Run: headless pygame with SDL's dummy video driver; simulated clock (each Clock.tick advances the game by its frame time, no real sleeping); random seed 0; keys injected as events and as key.get_pressed() state; no mouse input.
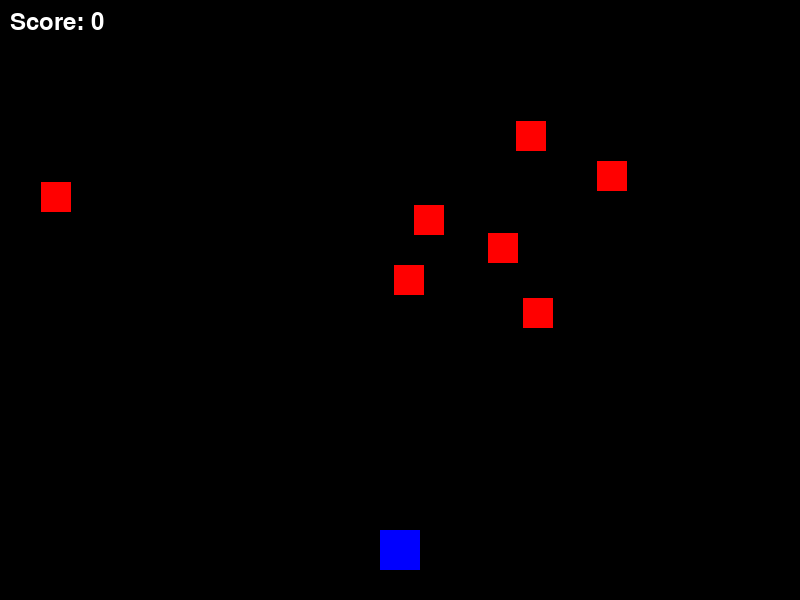
Frame 1 of 4 · flips 1–60 · no input
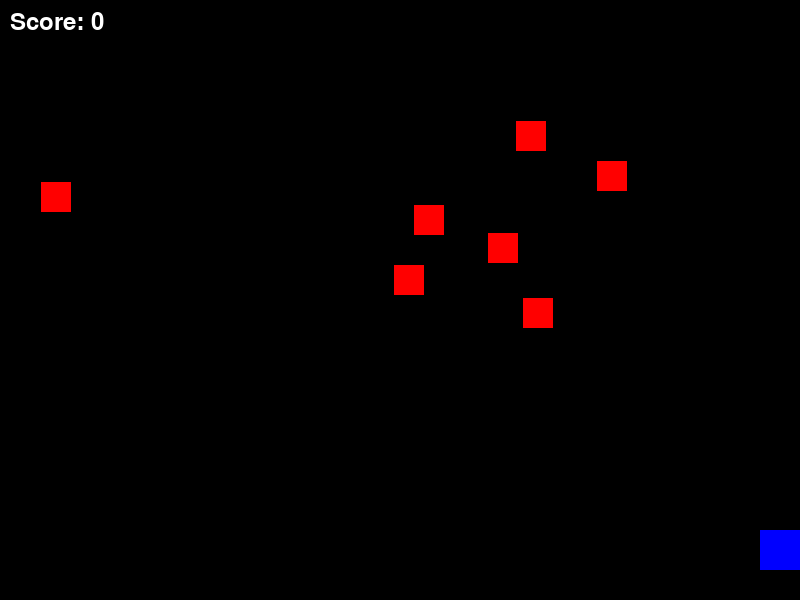
Frame 2 of 4 · flips 61–180 · tapped SPACE, RETURN · held RIGHT (→), D
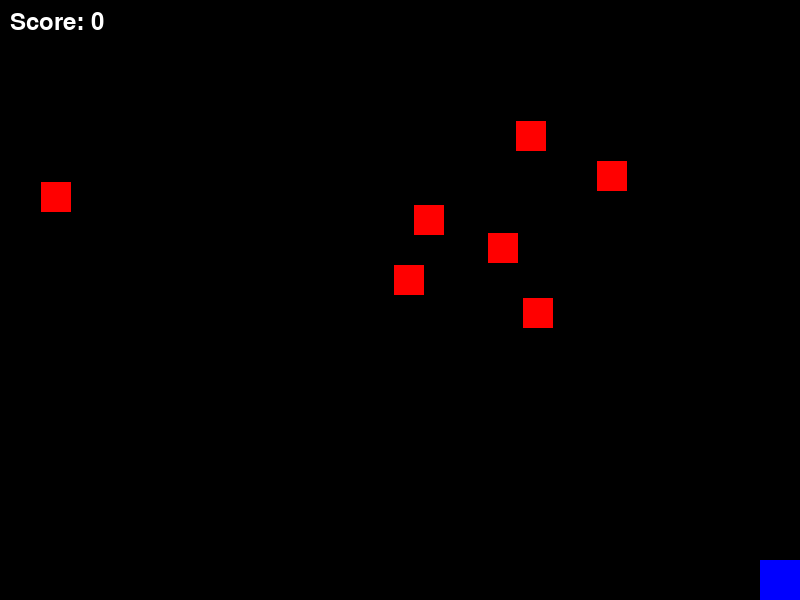
Frame 3 of 4 · flips 181–300 · held DOWN (↓), S
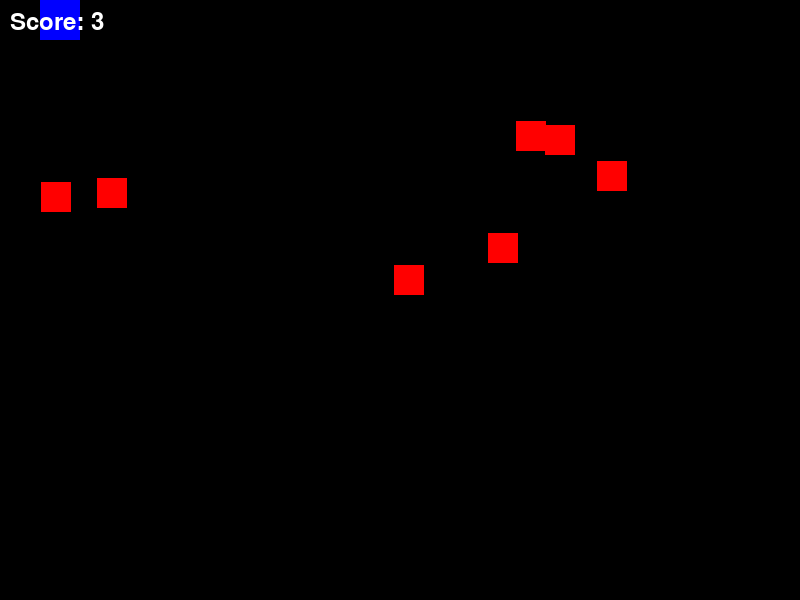
Frame 4 of 4 · flips 301–420 · held LEFT (←), A, UP (↑), W

The pygame program that drew these frames:

import math
import random
import pygame

# --- Game Window Constants ---
SCREEN_WIDTH = 800
SCREEN_HEIGHT = 600

# Initialize Pygame
pygame.init()
screen = pygame.display.set_mode((SCREEN_WIDTH, SCREEN_HEIGHT))
pygame.display.set_caption("Space Invader Project - Part 1")

# --- Colors ---
WHITE = (255, 255, 255)
BLUE = (0, 0, 255)
RED = (255, 0, 0)
BLACK = (0, 0, 0)

# --- Player Setup ---
# A simple 40x40 square
player_size = 40
playerX = (SCREEN_WIDTH // 2) - (player_size // 2)
playerY = SCREEN_HEIGHT - 70
playerX_change = 0
playerY_change = 0
player_speed = 6

# --- Enemies Setup ---
# Lists to hold the 7 enemies
enemyX = []
enemyY = []
enemy_size = 30
num_of_enemies = 7

for i in range(num_of_enemies):
    enemyX.append(random.randint(0, SCREEN_WIDTH - enemy_size))
    # Keep them in the upper half of the screen
    enemyY.append(random.randint(50, SCREEN_HEIGHT - 250))

# --- Score Setup ---
score_value = 0
font = pygame.font.SysFont(None, 36)

def show_score(x, y):
    score = font.render("Score: " + str(score_value), True, WHITE)
    screen.blit(score, (x, y))

def draw_player(x, y):
    pygame.draw.rect(screen, BLUE, (x, y, player_size, player_size))

def draw_enemy(x, y):
    pygame.draw.rect(screen, RED, (x, y, enemy_size, enemy_size))

def isCollision(pX, pY, eX, eY):
    # Distance formula to check if the center points get close enough
    distance = math.sqrt((pX - eX)**2 + (pY - eY)**2)
    if distance < 35:  # Collision threshold based on square sizes
        return True
    return False

# --- Main Game Loop ---
clock = pygame.time.Clock()
running = True

while running:
    # 1. Background Fill
    screen.fill(BLACK)

    # 2. Key Input Handling
    for event in pygame.event.get():
        if event.type == pygame.QUIT:
            running = False

        if event.type == pygame.KEYDOWN:
            if event.key == pygame.K_LEFT:
                playerX_change = -player_speed
            if event.key == pygame.K_RIGHT:
                playerX_change = player_speed
            if event.key == pygame.K_UP:
                playerY_change = -player_speed
            if event.key == pygame.K_DOWN:
                playerY_change = player_speed

        if event.type == pygame.KEYUP:
            if event.key in [pygame.K_LEFT, pygame.K_RIGHT]:
                playerX_change = 0
            if event.key in [pygame.K_UP, pygame.K_DOWN]:
                playerY_change = 0

    # 3. Update Player Position & Check Screen Boundaries
    playerX += playerX_change
    playerY += playerY_change

    playerX = max(0, min(playerX, SCREEN_WIDTH - player_size))
    playerY = max(0, min(playerY, SCREEN_HEIGHT - player_size))

    # 4. Manage Enemies & Check Collisions
    for i in range(num_of_enemies):
        # Check if the player ran into this specific enemy
        if isCollision(playerX, playerY, enemyX[i], enemyY[i]):
            score_value += 1
            # Teleport enemy to a new random location
            enemyX[i] = random.randint(0, SCREEN_WIDTH - enemy_size)
            enemyY[i] = random.randint(50, SCREEN_HEIGHT - 250)

        # Draw the enemy
        draw_enemy(enemyX[i], enemyY[i])

    # 5. Draw Player and Score
    draw_player(playerX, playerY)
    show_score(10, 10)

    # Update Frame
    pygame.display.update()
    clock.tick(60)

pygame.quit()
